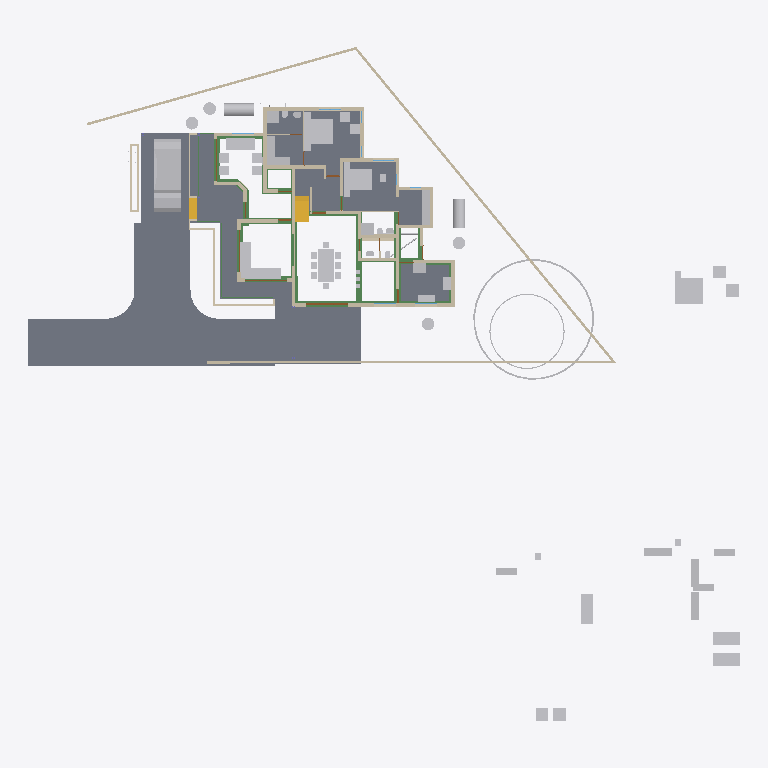
Plan cut of the same IFC building model at storey 'GF-Plumbing' (level 0.00 m, cut at 1.40 m), seen from above with north up, elements coloured by IFC class: 58 other elements (light grey), 42 walls (beige), 27 beams (green), 10 slabs (grey), 4 doors (brown), 2 stair flights (yellow). Cut surfaces are drawn darker.
Extent 50.8 m × 48.1 m × 10.9 m (x, y, z). Storeys (7): Footing at -0.72 m; 00 at 0.00 m; GF-Plumbing at 0.00 m; GF at 0.45 m; GF Lintel at 2.55 m; FF at 3.45 m; SF at 6.45 m. Elements (680): 187 IfcWall, 151 IfcBeam, 125 IfcColumn, 50 IfcFurniture, 25 IfcPipeSegment, 23 IfcDoor, 23 IfcRailing, 23 IfcWindow, 17 IfcSlab, 16 IfcSanitaryTerminal, 8 IfcRoof, 8 IfcSolarDevice.

HEADER;
FILE_DESCRIPTION(('ViewDefinition[DesignTransferView]'),'2;1');
FILE_NAME('AnilIFC.ifc','2025-05-28T09:37:53+05:30',(''),(''),'IfcOpenShell 0.8.2','Bonsai 0.8.2','');
FILE_SCHEMA(('IFC4X3'));
ENDSEC;
DATA;
#1=IFCPROJECT('0$WNUybvfAYORhaB4XNFsz',$,'My Project',$,$,$,$,(#14,#26),#9);
#30=IFCSITE('3M0IN1zgbAER3qQbvbHEyN',$,'My Site',$,$,#21593,$,$,$,$,$,$,$,$);
#2446=IFCSITE('1Q_c7uVcTCngKTLSlSECoW',$,'Site',$,$,#21603,#2459,$,$,$,$,$,$,$);
#36=IFCBUILDING('1$IA7hdqP7iPKszbJPMQXv',$,'My Building',$,$,#21598,$,$,$,$,$,$);
#42=IFCBUILDINGSTOREY('2kIwN_l2HEff17hxWulS$t',$,'00',$,$,#21448,$,$,$,$);
#96=IFCBUILDINGSTOREY('1ytHU9NMr9xuhR6nOuParS',$,'GF',$,$,#197670,$,$,$,$);
#113=IFCBUILDINGSTOREY('02Wk4pOKz6S8OjqfsSxw3f',$,'FF',$,$,#26578,$,$,$,$);
#12120=IFCBUILDINGSTOREY('30jjxh13H5ZfRPWBSBUv3P',$,'GF Lintel',$,$,#205699,$,$,$,$);
#63201=IFCBUILDINGSTOREY('29$z2S3$n8RvRPKj7iW$sZ',$,'SF',$,$,#63429,$,$,$,$);
#108970=IFCBUILDINGSTOREY('3iWuMSe1v7khUzkZ98yZ0Z',$,'Footing',$,$,#108991,$,$,$,$);
#147287=IFCBUILDINGSTOREY('2KbWokeHD6$ezCcWwHlXSS',$,'GF-Plumbing',$,$,#147303,$,$,$,$);
#102656=IFCSLAB('0PC2wOFKfA58MASSpvqWe1',$,'Slab',$,$,#198810,#102677,$,$);
#15926=IFCSLAB('0jKIsjEsnD1OzlWHdbrHaP',$,'Slab',$,$,#198700,#15940,$,$);
#97744=IFCSLAB('0E04lLiun5mhNbrsItVqGw',$,'Slab',$,$,#198770,#97765,$,$);
#97782=IFCSLAB('2H_RNqbb95NBqUBEz4KwU3',$,'Slab',$,$,#198775,#97803,$,$);
#144964=IFCSLAB('26vf0ogu9C3812sFdsj2Hs',$,'Slab',$,$,#144997,#144979,$,$);
#155018=IFCSLAB('10n62fAh17LfjHSjB4D384',$,'Slab',$,$,#155148,#155029,$,$);
#9759=IFCVEHICLE('1oADfEVWn0tPCUY0EM8eBG',$,'Vehicle',$,$,#44509,#9791,$,$);
#207028=IFCSLAB('1vHk_ADTL0nR6_Ud9YvFeb',$,'Slab',$,$,#207130,#207039,$,$);
#200045=IFCSLAB('22JovtuMj0thdM9sQLc68P',$,'Slab',$,$,#201793,#200056,$,$);
#14987=IFCWALL('3QvJTaeo13jR4q00Btfvpq',$,'Wall',$,$,#70690,#14998,$,$);
#18400=IFCFURNITURE('1R50XvKDL8EfbTnGY_njcY',$,'Furniture',$,$,#197795,#18399,$,$);
#15105=IFCWALL('2$tbsWQJT3PftHdFdSZRzF',$,'Wall',$,$,#70658,#15116,$,$);
#18901=IFCFURNITURE('24hcVyXrH4tf35GE4proyw',$,'Furniture',$,$,#197700,#18900,$,$);
#25612=IFCFURNITURE('2akChVyKvEohXfhOaKw10T',$,'Furniture',$,$,#197755,#25644,$,$);
#18777=IFCFURNITURE('1aP3zeWsL0ZQXEuRipuWXs',$,'Furniture',$,$,#197880,#18776,$,$);
#14884=IFCWALL('0MuvIxI8bFFxmzWw1hEsL7',$,'Wall',$,$,#70633,#14890,$,$);
#76381=IFCGEOGRAPHICELEMENT('2pfiLi3vv79x_8U6RE3CYp',$,'GeographicElement',$,$,#76413,#76449,$,$);
#25270=IFCFURNITURE('1LH09B9mjBF9cFS_bJydOX',$,'Furniture',$,$,#198715,#25301,$,$);
#146703=IFCSLAB('1DExnYGNnEN8upuMhsRnr$',$,'Slab',$,$,#147261,#146714,$,$);
#604=IFCWALL('0vQHFjq6DDjRfeuf4$xxQH',$,'Wall',$,$,#199030,#615,$,$);
#204209=IFCTANK('3q6lEx8ZHBQhgG6s0DuiFc',$,'Tank',$,$,#204313,#204221,$,$);
#149790=IFCBEAM('1a$n3x3YjFg97HuR3xHsyR',$,'Beam',$,$,#152152,#149801,$,$);
#188=IFCWALL('1PzxetMNn7avsyHCxKbrs1',$,'Wall',$,$,#199000,#199,$,$);
#10353=IFCSTAIRFLIGHT('2Zm0rZgTbDdgxMEp5bq$9_',$,'StairFlight',$,$,#197865,#10385,$,12,11,0.183333337306976,0.150000005960464,.STRAIGHT.);
#17678=IFCFURNITURE('2bin7WsULDjPeLfYKRFVAv',$,'Furniture',$,$,#197860,#17677,$,$);
#17233=IFCFURNITURE('0T3ErBLYfCbANjLJsek21j',$,'Furniture.012',$,$,#197850,#17232,$,$);
#18864=IFCFURNITURE('3pKgwG2ITCbQ1PcX8XbhFK',$,'Furniture',$,$,#197855,#18863,$,$);
#17628=IFCFURNITURE('17qZxJfnjAUwxgeyWuttn3',$,'Furniture',$,$,#197705,#17627,$,$);
#204314=IFCTANK('0xrqd_jgXCwP7slnJ3Jh45',$,'Tank',$,$,#204344,#204328,$,$);
#299=IFCWALL('3YOHcsAdT3PO$57Bo2wlO0',$,'Wall',$,$,#199025,#310,$,$);
#516=IFCWALL('0kHakQ$Fb8lPUKd_GxCfr6',$,'Wall',$,$,#199060,#527,$,$);
#423=IFCWALL('1yZ5GwNe15fArSzrc3cNGE',$,'Wall',$,$,#199085,#434,$,$);
#25314=IFCFURNITURE('0Rgq7HzdzEhvU_dNff47Wu',$,'Furniture',$,$,#197750,#25343,$,$);
#153032=IFCBEAM('0Lg9H3X11CLvuYUlttgRuM',$,'Beam',$,$,#153747,#153043,$,$);
#74869=IFCGEOGRAPHICELEMENT('3qyTpdBrLCaxCPBVEhKmZp',$,'GeographicElement',$,$,#76320,#74901,$,$);
#29358=IFCWALL('3U3_2IE6LES8tAXzbZT3By',$,'Wall',$,$,#199140,#29370,$,$);
#16799=IFCFURNITURE('055N_$xmX9ZQbc0CYFtvE3',$,'Furniture',$,$,#197800,#16798,$,$);
#17096=IFCFURNITURE('0yYwZAg3jFQvkxBxQ0MGp1',$,'Furniture',$,$,#197805,#17095,$,$);
#18669=IFCFURNITURE('0_rDbuDo58VxsMmqMXWGXl',$,'Furniture',$,$,#197810,#18668,$,$);
#1217=IFCWALL('2Q5YCkzor9Ngjftvgr0hJV',$,'Wall',$,$,#199175,#1228,$,$);
#141599=IFCBEAM('1z5iZfILrC$B8_t72NxpMW',$,'Beam',$,$,#142285,#141610,$,$);
#25122=IFCFURNITURE('0eMwo17SHA2AtkijqvowIK',$,'Furniture',$,$,#197870,#25153,$,$);
#154500=IFCBEAM('080XFfqrn6FfLsy8Inj5Im',$,'Beam',$,$,#154551,#154511,$,$);
#19988=IFCWALL('1w6VKMxRj2hObZ_QLhIAvk',$,'Wall',$,$,#199020,#19999,$,$);
#454=IFCWALL('1cEUYXkQ18g8A2AkmtiTwk',$,'Wall',$,$,#199180,#465,$,$);
#17365=IFCFURNITURE('0Tjm9jror8bPxG689sHAj8',$,'Furniture',$,$,#197830,#17364,$,$);
#17439=IFCFURNITURE('076SYXiXP7jhnOyre$gCoP',$,'Furniture',$,$,#197690,#17438,$,$);
#6545=IFCSTAIRFLIGHT('3mjK21MVj5Wxp88atmNL9l',$,'StairFlight',$,$,#60989,#6544,$,2,1,0.150000005960464,0.25,.STRAIGHT.);
#25161=IFCFURNITURE('3ia0j471fEl9_3EcPDtlMf',$,'Furniture',$,$,#197745,#29497,$,$);
#154579=IFCBEAM('1PLUaeYxr8p9h7F8BQJXhz',$,'Beam',$,$,#155138,#154590,$,$);
#842=IFCWALL('3BP$Kj7eL8rfLzufr5wfXy',$,'Wall',$,$,#199090,#853,$,$);
#17513=IFCFURNITURE('0VTCb1Evn558OH68N69Eaz',$,'Furniture',$,$,#197835,#17512,$,$);
#18827=IFCFURNITURE('0zixzxSUv7NBPjkhBn6BwL',$,'Furniture',$,$,#197695,#18826,$,$);
#25356=IFCSANITARYTERMINAL('0DGlzq0Xv7KwIjCvA14zlk',$,'SanitaryTerminal',$,$,#200942,#25369,$,$);
#57461=IFCWALL('22p$gjPlf4_fmH50hLiwEg',$,'Wall',$,$,#165724,#57472,$,$);
#17045=IFCFURNITURE('3keQdM9i5FJ9JBwmsM_Qg3',$,'Furniture',$,$,#197815,#17044,$,$);
#17328=IFCFURNITURE('3InpbPAMj2MBzrSOMYlvHV',$,'Furniture',$,$,#197820,#17327,$,$);
#23313=IFCSANITARYTERMINAL('2AQwLasl50KvvqUmlCa0I7',$,'SanitaryTerminal',$,$,#199120,#23345,$,$);
#144998=IFCSLAB('32xDgTD3b17PKhJCvtkc6X',$,'Slab',$,$,#147256,#145009,$,$);
#38948=IFCWALL('0ipxxeBA962ABePks$Jpav',$,'Wall',$,$,#166017,#38979,$,$);
#151408=IFCBEAM('11UmVD6Hv2zOoPXsLeu2$6',$,'Beam',$,$,#151733,#151419,$,$);
#85080=IFCELECTRICAPPLIANCE('3r3ymMflv8O8jCD$O86PPW',$,'ElectricAppliance',$,$,#198735,#85111,$,$);
#18714=IFCFURNITURE('0sWiAZchD9CQr_lkdFZUTW',$,'Furniture',$,$,#197825,#18713,$,$);
#73000=IFCWALL('3z7g50jMX4Rh8$1_kKCMxL',$,'Wall',$,$,#165780,#73011,$,$);
#204391=IFCTANK('2pDktfyT55gPAnZ5QEFKIh',$,'Tank',$,$,#205807,#204405,$,$);
#204448=IFCTANK('2XuM8U4THAKP3h6VA8fL$c',$,'Tank',$,$,#205817,#204462,$,$);
#204417=IFCTANK('0_px9uMVP1dAH9R0Cr5xQq',$,'Tank',$,$,#205812,#204431,$,$);
#204345=IFCTANK('3jsxGxAp58sw79OAt0NNOi',$,'Tank',$,$,#205802,#204359,$,$);
#57537=IFCWALL('0RVWYaWSX1oeXNJZV9D28p',$,'Wall',$,$,#165897,#57548,$,$);
#86224=IFCSANITARYTERMINAL('2biCU27_zEgBtPNwtE6wvd',$,'SanitaryTerminal',$,$,#201788,#86256,$,$);
#130=IFCWALL('04CHTr6Lj4wPvBnmyPYJ6Z',$,'Wall',$,$,#198995,#138,$,$);
#699=IFCWALL('1YEXD_311BPxR14yKIlEMz',$,'Wall',$,$,#199015,#710,$,$);
#150465=IFCBEAM('3oiz4vW992SAq93f3Yx8gc',$,'Beam',$,$,#152239,#150476,$,$);
#154273=IFCBEAM('1XRnEmK9H0BQ9w5Vz4gh4C',$,'Beam',$,$,#154322,#154284,$,$);
#392=IFCWALL('3Qya9ZYJP97B1xsfIiUBer',$,'Wall',$,$,#199095,#403,$,$);
#150004=IFCBEAM('0Wq3PonavD4woKKxMkERIJ',$,'Beam',$,$,#150233,#150015,$,$);
#154183=IFCBEAM('0Yihe8znn258ntGVME035D',$,'Beam',$,$,#154232,#154194,$,$);
#82229=IFCWALL('1dZywMfXH8hBJcwgdnriym',$,'Wall',$,$,#199035,#82266,$,$);
#1440=IFCWALL('3GLM2Z4Pf1HOc7RaVPeooN',$,'Wall',$,$,#199145,#1451,$,$);
#1892=IFCWALL('2btlAvQzb6KvChKkPyT1tL',$,'Wall',$,$,#207502,#1903,$,$);
#86279=IFCELECTRICAPPLIANCE('1lTy1pOgr4efy1fl4xNZg$',$,'ElectricAppliance',$,$,#200100,#86311,$,$);
#4273=IFCWALL('1oh7zEnUH4yxmpd05lCSWC',$,'Wall',$,$,#199130,#4284,$,$);
#142134=IFCBEAM('14qZT0W4L2H8jVZf6E8d6q',$,'Beam',$,$,#142303,#142145,$,$);
#22214=IFCFURNITURE('0KTzOcFqX39OX7TZqBe6XZ',$,'Furniture',$,$,#197720,#22227,$,$);
#22327=IFCFURNITURE('2JUXPztkjFqBln5k4xn9m1',$,'Furniture',$,$,#197710,#22340,$,$);
#22388=IFCFURNITURE('31n1J_$I57pu5jDAm8k1r8',$,'Furniture',$,$,#197885,#22401,$,$);
#22421=IFCFURNITURE('2zy8cDFfn09g6xCglxdYzf',$,'Furniture',$,$,#197890,#22434,$,$);
#1756=IFCWALL('1k48VKPdv0Vg_oNqsf$EZh',$,'Wall',$,$,#199010,#1767,$,$);
#149583=IFCBEAM('0jjyRdsLz72vam6tv77R1y',$,'Beam',$,$,#154784,#149594,$,$);
#138833=IFCWALL('28JS9ZVTrCrhN46P$xeur9',$,'Wall',$,$,#203845,#138844,$,$);
#22162=IFCFURNITURE('1HAj9Qqb15fxKqqLnUY5tx',$,'Furniture',$,$,#197715,#22194,$,$);
#22355=IFCFURNITURE('1ER_YDI7H04eJegewwbPZx',$,'Furniture',$,$,#197725,#22368,$,$);
#153761=IFCBEAM('0JE0A_M8D9_egBrIEG$q7Y',$,'Beam',$,$,#153823,#153772,$,$);
#1657=IFCWALL('1k5DFfksL0DBm8B9dpCj$F',$,'Wall',$,$,#199005,#1668,$,$);
#203639=IFCBEAM('27gWilPZbAdwC6C_lbC_HJ',$,'Beam',$,$,#204937,#203650,$,$);
#12250=IFCDOOR('2BRBKprhj7ox11yrDLu5ws',$,'Door',$,$,#112401,#36046,$,$,$,$,$,$);
#203391=IFCBEAM('2U3cZlwZDD7fjBU6g6wJMw',$,'Beam',$,$,#203474,#203402,$,$);
#203739=IFCBEAM('3j2TBnNUr6rw22fCpcS01U',$,'Beam',$,$,#204781,#203750,$,$);
#150491=IFCBEAM('2osefDFyT39RvPBFJKNEEC',$,'Beam',$,$,#152170,#150502,$,$);
#48854=IFCBEAM('3U47t32W1D9x3RIjIi17rc',$,'Beam',$,$,#197920,#48865,$,$);
#154992=IFCBEAM('14zvi$Bpb4xwFJ3Mb45n0x',$,'Beam',$,$,#155143,#155003,$,$);
#945=IFCWALL('3f0b5i_z5A1wo_s5RrCXKn',$,'Wall',$,$,#198990,#956,$,$);
#152267=IFCBEAM('0fm6yBtbr6jhrDshJ366vP',$,'Beam',$,$,#202857,#152278,$,$);
#268=IFCWALL('2RgLl6fRz15frDI_PC4t9e',$,'Wall',$,$,#199125,#279,$,$);
#59003=IFCWALL('0QbKQ4QwXCE91xtueIIBH_',$,'Wall',$,$,#165935,#59014,$,$);
#65015=IFCBEAM('1H_xJU4fn99g6PolxbP1In',$,'Beam',$,$,#198425,#65026,$,$);
#1172=IFCWALL('2GwPRnCnz058ACz_ZbcJ05',$,'Wall',$,$,#199050,#1183,$,$);
#150234=IFCBEAM('2B8XZeXov5DwUqjkCLUQAb',$,'Beam',$,$,#150399,#150245,$,$);
#113194=IFCWALL('1WVu$Hs8fEuOKpLmv8LTuy',$,'Wall',$,$,#199190,#113205,$,$);
#153977=IFCBEAM('0TWa$AyqT83PWOB1D1JXxe',$,'Beam',$,$,#203610,#153988,$,$);
#53022=IFCBEAM('0lKseJo1n4YASRH6Y4ypCb',$,'Beam',$,$,#197935,#53033,$,$);
#57210=IFCWALL('3YfBuLdxrF$B0Hmh7k8yp1',$,'Wall',$,$,#165760,#57216,$,$);
#144717=IFCBEAM('2gxyEwCn948wb20WSxeeuS',$,'Beam',$,$,#144754,#144729,$,$);
#18632=IFCFURNITURE('2XUZmvobvC1gsAzioRJWb7',$,'Furniture',$,$,#197875,#18631,$,$);
#98113=IFCFURNITURE('10jljVhcr49Q09$4qRzO8T',$,'Furniture',$,$,#198780,#98129,$,$);
#900=IFCWALL('1fOjCHp7n9IvAaRIenRr6l',$,'Wall',$,$,#198985,#911,$,$);
#149738=IFCBEAM('2kTlbqQmHDBAL4FBmYQKs0',$,'Beam',$,$,#151879,#149749,$,$);
#98460=IFCFURNITURE('2o32gnRgj7JOnZ46_g1ygp',$,'Furniture',$,$,#198785,#98492,$,$);
#149764=IFCBEAM('2G8AAt3hP1hehEOyLELJeo',$,'Beam',$,$,#149900,#149775,$,$);
#209764=IFCWALL('0qBCl2ugT0JfvcYXuy7ufx',$,'Wall',$,$,#210059,#209776,$,$);
#200453=IFCPIPESEGMENT('15qYvDSeXB4g_1US8UkKtX',$,'PipeSegment',$,$,#204901,#200487,$,.FLEXIBLESEGMENT.);
#23233=IFCSANITARYTERMINAL('0AyAwyofT05v1O_NxO0jH2',$,'SanitaryTerminal',$,$,#199115,#23265,$,$);
#17157=IFCFURNITURE('3SbcOvQD51GhDFdMrfJy7o',$,'Furniture',$,$,#197685,#17156,$,$);
#17715=IFCFURNITURE('1K5CC3v$51_RkeRHCfWF1K',$,'Furniture',$,$,#197840,#17714,$,$);
#18521=IFCFURNITURE('30UJjqf1X57hbrPqq67ADj',$,'Furniture',$,$,#197845,#18520,$,$);
#25207=IFCFURNITURE('2uCA7urEX5jwtO78eo2CJ0',$,'Furniture',$,$,#198705,#25220,$,$);
#25249=IFCFURNITURE('1SXHrIKEbF3Avs1_u_np1P',$,'Furniture',$,$,#198710,#25262,$,$);
#34346=IFCDOOR('0OUxOPs7zFRAy3HKSliQuy',$,'Door',$,$,#112533,#34378,$,$,$,$,$,$);
#12800=IFCDOOR('39JD$kR8X0NPRTeSE4w5EH',$,'Door',$,$,#155270,#34459,$,$,$,$,$,$);
#46961=IFCDOOR('05FZZvsyf959qcUkPSLQsf',$,'Door',$,$,#110698,#46992,$,$,$,$,$,$);
#573=IFCWALL('2Qu9Lk0Sn4FwvPmybXWNcw',$,'Wall',$,$,#199185,#584,$,$);
#36450=IFCWALL('1bzvSivc55Gu6ANT5eBo$k',$,'Wall',$,$,#204085,#36462,$,$);
#23273=IFCSANITARYTERMINAL('20JUjhvWbBRRjSV1SLXVka',$,'SanitaryTerminal',$,$,#200952,#23305,$,$);
#25460=IFCSANITARYTERMINAL('0u$EF64DX2vwQITCsVFWKX',$,'SanitaryTerminal',$,$,#201275,#25473,$,$);
#25382=IFCSANITARYTERMINAL('2vD3tSgcTBU8lPnKKbK96B',$,'SanitaryTerminal',$,$,#200947,#25395,$,$);
#201014=IFCWALL('3WIbNLS754UOOY3WD4O$Nb',$,'Wall',$,$,#201091,#201025,$,$);
#201105=IFCWALL('3akkZCONn2Ve5yF4U7_f5I',$,'Wall',$,$,#201202,#201116,$,$);
#2056=IFCWALL('3m9H6N70nCXvzVOEeycG90',$,'Wall',$,$,#200723,#2067,$,$);
#19350=IFCWALL('1vmHNPZZf35A3$ZzlI3hrB',$,'Wall',$,$,#210550,#19361,$,$);
#25434=IFCSANITARYTERMINAL('2JE6HIrKjAm9pFdRxgG_wV',$,'SanitaryTerminal',$,$,#201280,#25447,$,$);
#201226=IFCPIPESEGMENT('1Lf5d8x8DDYPi3Lxa8y_to',$,'PipeSegment',$,$,#210960,#201260,$,.FLEXIBLESEGMENT.);
#25408=IFCSANITARYTERMINAL('0qCZoCmrD1B9CO5Kg0plPw',$,'SanitaryTerminal',$,$,#200957,#25421,$,$);
#2101=IFCWALL('31H7rpK8j5AxAH6BkyaHYJ',$,'Wall',$,$,#199105,#2112,$,$);
ENDSEC;